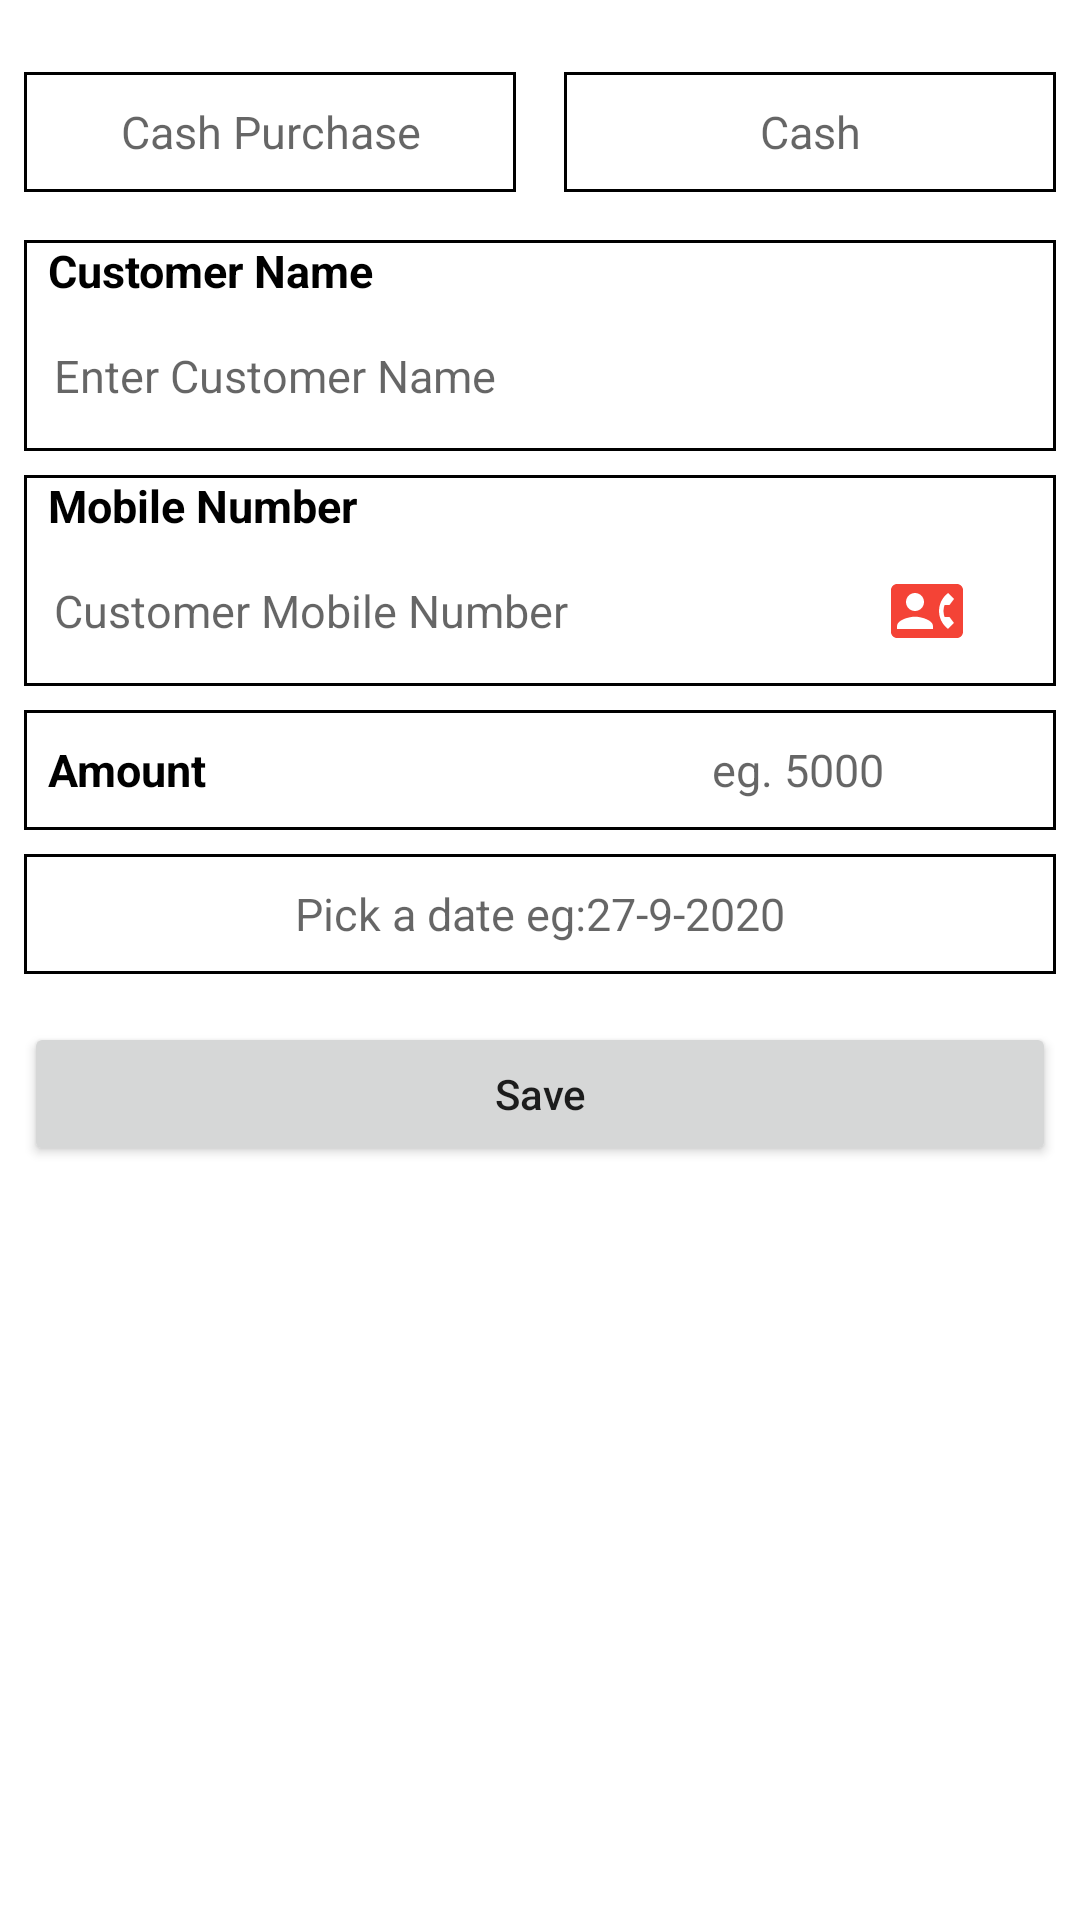

Android layout source for this screen:
<!-- AndroidManifest.xml: application theme Theme.MyApplication -->
<!-- res/layout/fragment_new_transaction_.xml -->
<?xml version="1.0" encoding="utf-8"?>
<ScrollView xmlns:android="http://schemas.android.com/apk/res/android"
    xmlns:app="http://schemas.android.com/apk/res-auto"
    xmlns:tools="http://schemas.android.com/tools"
    android:layout_width="match_parent"
    android:layout_height="match_parent"
    android:fillViewport="true"
    tools:context=".fragment.NewTransaction_Fragment">

    <androidx.constraintlayout.widget.ConstraintLayout
        android:layout_width="match_parent"
        android:layout_height="match_parent">

        <LinearLayout
            android:id="@+id/linner"
            android:layout_width="match_parent"
            android:layout_height="wrap_content"
            android:orientation="horizontal"
            android:weightSum="2"
            app:layout_constraintEnd_toEndOf="parent"
            app:layout_constraintStart_toStartOf="parent"
            app:layout_constraintTop_toTopOf="parent">

            <TextView
                android:id="@+id/newaccounttv_id"
                android:layout_width="match_parent"
                android:layout_height="40dp"
                android:layout_marginStart="8dp"
                android:layout_marginTop="24dp"
                android:layout_marginEnd="8dp"
                android:layout_weight="1"
                android:background="@drawable/edittext_background"
                android:gravity="center"
                android:hint="@string/purchase"
                android:textColor="@color/black"
                android:textSize="15sp" />

            <TextView
                android:id="@+id/newtransactiontv_id"
                android:layout_width="match_parent"
                android:layout_height="40dp"
                android:layout_marginStart="8dp"
                android:layout_marginTop="24dp"
                android:layout_marginEnd="8dp"
                android:layout_weight="1"
                android:background="@drawable/edittext_background"
                android:gravity="center"
                android:hint="@string/cash"
                android:textColor="@color/black"
                android:textSize="15sp" />

        </LinearLayout>


        <LinearLayout
            android:id="@+id/layout_1"
            android:layout_width="match_parent"
            android:layout_height="wrap_content"
            android:layout_marginStart="8dp"
            android:layout_marginTop="16dp"
            android:layout_marginEnd="8dp"
            android:background="@drawable/edittext_background"
            android:orientation="vertical"
            android:weightSum="2"
            app:layout_constraintEnd_toEndOf="parent"
            app:layout_constraintStart_toStartOf="parent"
            app:layout_constraintTop_toBottomOf="@+id/linner"
            tools:ignore="MissingConstraints">

            <TextView
                android:id="@+id/customernameTV_id"
                android:layout_width="match_parent"
                android:layout_height="wrap_content"
                android:layout_weight="1"
                android:paddingLeft="8dp"
                android:text="@string/customerName"
                android:textColor="@color/black"
                android:textSize="15sp"
                android:textStyle="bold" />

            <EditText
                android:id="@+id/customernameET_id"
                android:layout_width="match_parent"
                android:layout_height="40dp"
                android:layout_margin="5dp"
                android:layout_weight="1"
                android:background="@color/white"
                android:hint="@string/customernamehint"
                android:paddingStart="5dp"
                android:textColor="@color/black"
                android:textSize="15sp" />


        </LinearLayout>

        <LinearLayout
            android:id="@+id/linearLayout_2"
            android:layout_width="match_parent"
            android:layout_height="wrap_content"
            android:layout_marginStart="8dp"
            android:layout_marginTop="8dp"
            android:layout_marginEnd="8dp"
            android:background="@drawable/edittext_background"
            android:orientation="vertical"
            android:weightSum="2"
            app:layout_constraintEnd_toEndOf="parent"
            app:layout_constraintStart_toStartOf="parent"
            app:layout_constraintTop_toBottomOf="@+id/layout_1"
            tools:ignore="MissingConstraints">

            <TextView
                android:id="@+id/clientmobilenumberTV_id"
                android:layout_width="match_parent"
                android:layout_height="wrap_content"
                android:layout_weight="1"
                android:paddingLeft="8dp"
                android:text="@string/hint1"
                android:textColor="@color/black"
                android:textSize="15sp"
                android:textStyle="bold" />

            <LinearLayout
                android:layout_width="match_parent"
                android:layout_height="match_parent"
                android:weightSum="4">

                <EditText
                    android:id="@+id/clientmobilenumberET_id"
                    android:layout_width="match_parent"
                    android:layout_height="40dp"
                    android:layout_margin="5dp"
                    android:layout_weight="1"
                    android:background="@color/white"
                    android:hint="@string/customernumberhint"
                    android:inputType="number"
                    android:maxLength="11"
                    android:paddingLeft="5dp"
                    android:textColor="@color/black"
                    android:textSize="15sp" />

                <ImageView
                    android:id="@+id/phoneContact_id"
                    android:layout_width="match_parent"
                    android:layout_height="match_parent"
                    android:layout_weight="3"
                    android:scaleType="centerInside"
                    android:src="@drawable/ic_baseline_contact_phone_24" />

            </LinearLayout>


            <TextView
                android:id="@+id/saveContact_id"
                android:layout_width="wrap_content"
                android:layout_height="wrap_content"
                android:layout_margin="8dp"
                android:text="@string/new_customer_save_now"
                android:textColor="@color/red_700"
                android:textSize="16sp"
                android:visibility="gone" />
        </LinearLayout>


        <LinearLayout
            android:id="@+id/linearLayout15"
            android:layout_width="match_parent"
            android:layout_height="40dp"
            android:layout_marginStart="8dp"
            android:layout_marginTop="8dp"
            android:layout_marginEnd="8dp"
            android:orientation="horizontal"
            android:background="@drawable/edittext_background"
            android:weightSum="2"
            app:layout_constraintEnd_toEndOf="parent"
            app:layout_constraintStart_toStartOf="parent"
            app:layout_constraintTop_toBottomOf="@+id/linearLayout_2"
            tools:ignore="MissingConstraints">

            <TextView
                android:id="@+id/amountTV_id"
                android:layout_width="match_parent"
                android:layout_height="40dp"
                android:layout_weight="1"
                android:gravity="start|center"
                android:text="@string/amounts"
                android:paddingLeft="8dp"
                android:textColor="@color/black"
                android:textSize="15sp"
                android:textStyle="bold" />

            <EditText
                android:id="@+id/amountET_id"
                android:layout_width="match_parent"
                android:layout_height="40dp"
                android:layout_weight="1"
                android:gravity="center"
                android:background="@android:color/transparent"
                android:hint="@string/amounthint"
                android:inputType="number"
                android:textColor="@color/black"
                android:textSize="15sp" />


        </LinearLayout>

        <TextView
            android:id="@+id/dateTV_id"
            android:layout_width="match_parent"
            android:layout_height="40dp"
            android:layout_marginStart="8dp"
            android:layout_marginTop="8dp"
            android:layout_marginEnd="8dp"
            android:background="@drawable/edittext_background"
            android:gravity="center"
            android:clickable="true"
            android:hint="@string/date"
            android:textColor="@color/black"
            android:textSize="15sp"
            app:layout_constraintEnd_toEndOf="parent"
            app:layout_constraintHorizontal_bias="1.0"
            app:layout_constraintStart_toStartOf="parent"
            app:layout_constraintTop_toBottomOf="@+id/linearLayout15"/>

        <Button
            android:id="@+id/newtranssave_id"
            android:layout_width="match_parent"
            android:layout_height="wrap_content"
            android:layout_marginStart="8dp"
            android:layout_marginTop="16dp"
            android:layout_marginEnd="8dp"
            android:gravity="center"
            android:text="@string/save"
            android:textAllCaps="false"
            app:layout_constraintEnd_toEndOf="parent"
            app:layout_constraintHorizontal_bias="1.0"
            app:layout_constraintStart_toStartOf="parent"
            app:layout_constraintTop_toBottomOf="@+id/dateTV_id"
            tools:ignore="MissingConstraints" />

    </androidx.constraintlayout.widget.ConstraintLayout>

</ScrollView>
<!-- resources referenced by this layout -->
<resources>
  <color name="black">#FF000000</color>
  <color name="red_700">#B50009</color>
  <color name="white">#FFFFFFFF</color>
  <!-- drawable edittext_background (drawable) -->
  <?xml version="1.0" encoding="utf-8"?>
  <shape xmlns:android="http://schemas.android.com/apk/res/android">
  
      <stroke android:color="@color/black" />
      <stroke android:width="1dp" />
  
  </shape>
  <!-- drawable ic_baseline_contact_phone_24 (drawable) -->
  <vector xmlns:android="http://schemas.android.com/apk/res/android"
      android:width="24dp"
      android:height="24dp"
      android:tint="#F44336"
      android:viewportWidth="24"
      android:viewportHeight="24">
      <path
          android:fillColor="@android:color/white"
          android:pathData="M22,3L2,3C0.9,3 0,3.9 0,5v14c0,1.1 0.9,2 2,2h20c1.1,0 1.99,-0.9 1.99,-2L24,5c0,-1.1 -0.9,-2 -2,-2zM8,6c1.66,0 3,1.34 3,3s-1.34,3 -3,3 -3,-1.34 -3,-3 1.34,-3 3,-3zM14,18L2,18v-1c0,-2 4,-3.1 6,-3.1s6,1.1 6,3.1v1zM17.85,14h1.64L21,16l-1.99,1.99c-1.31,-0.98 -2.28,-2.38 -2.73,-3.99 -0.18,-0.64 -0.28,-1.31 -0.28,-2s0.1,-1.36 0.28,-2c0.45,-1.62 1.42,-3.01 2.73,-3.99L21,8l-1.51,2h-1.64c-0.22,0.63 -0.35,1.3 -0.35,2s0.13,1.37 0.35,2z" />
  </vector>
  <string name="amounthint">eg. 5000</string>
  <string name="amounts">Amount</string>
  <string name="cash">Cash</string>
  <string name="customerName">Customer Name</string>
  <string name="customernamehint">Enter Customer Name</string>
  <string name="customernumberhint">Customer Mobile Number</string>
  <string name="date" tools:ignore="TypographyDashes">Pick a date eg:27-9-2020</string>
  <string name="hint1">Mobile Number</string>
  <string name="new_customer_save_now">New Customer ? Save Now</string>
  <string name="purchase">Cash Purchase</string>
  <string name="save">Save</string>
  <style name="Theme.MyApplication" parent="Theme.MaterialComponents.DayNight.NoActionBar">
          
          <item name="colorPrimary">@color/red_500</item>
          <item name="colorPrimaryVariant">@color/red_700</item>
          <item name="colorOnPrimary">@color/white</item>
          
          <item name="colorSecondary">@color/teal_200</item>
          <item name="colorSecondaryVariant">@color/teal_700</item>
          <item name="colorOnSecondary">@color/black</item>
          
          <item name="android:statusBarColor" tools:targetApi="l">?attr/colorPrimaryVariant</item>
          
      </style>
  <color name="red_500">#EB222C</color>
  <color name="teal_200">#ff5252</color>
  <color name="teal_700">#d50000</color>
</resources>
